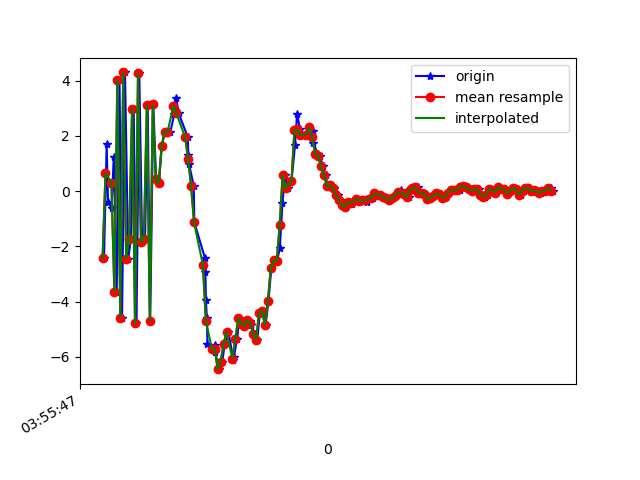

The table this chart was drawn from, first rows:
1618199747170, 895410113113241, -2.4380493, -0.35860872, 6.739485
1618199747188, 895410132344011, 1.702, 0.06906, -6.915
1618199747197, 895410151574781, -0.3809, -0.2283, 7.8
1618199747221, 895410170805551, -0.6221, -0.1105, -8.27
1618199747236, 895410190036321, 1.235, 0.2281, 8.155
1618199747256, 895410209267091, -3.637, -0.5588, -7.515
1618199747275, 895410228497861, 4.033, 0.7314, 5.556
1618199747292, 895410247728631, -4.58, -0.6961, -2.179
1618199747312, 895410266959401, 4.298, 0.8634, -2.691
1618199747334, 895410286190171, -2.444, -0.009841, 6.36
1618199747352, 895410305420941, -1.74, -0.1076, -8.339
1618199747371, 895410324766067, 2.956, 0.9409, 6.445
1618199747390, 895410343996837, -4.777, -0.8127, -3.193
1618199747409, 895410363227607, 4.261, 0.8512, -2.51
1618199747428, 895410382458377, -1.846, 0.01944, 6.293
1618199747448, 895410401689147, -1.742, -0.03729, -8.312
1618199747466, 895410420919917, 3.104, 0.9559, 6.578
1618199747483, 895410440150687, -4.693, -0.5554, -2.577
1618199747504, 895410459381457, 3.143, 0.9264, -2.882
1618199747523, 895410478612227, 0.4246, 0.03158, 8.072
1618199747542, 895410497842997, 0.285, 0.2578, -1.728
1618199747562, 895410517073767, 1.626, 0.2505, 2.309
1618199747582, 895410536304537, 2.148, -0.1602, 2.773
1618199747604, 895410555535307, 2.123, -0.448, 4.074
1618199747619, 895410574766077, 2.133, -0.9023, 5.121
1618199747647, 895410593996847, 2.81, -1.56, 6.136
1618199747658, 895410613227617, 3.38, -2.025, 7.623
1618199747676, 895410632458387, 2.82, -2.073, 8.487
1618199747738, 895410651689157, 1.944, -2.354, 8.677
1618199747741, 895410670919927, 1.309, -2.055, 8
1618199747746, 895410690150697, 0.9898, -2.081, 7.475
1618199747778, 895410709381467, 0.1742, -2.774, 7.165
1618199747782, 895410728612237, -1.136, -3.1, 6.319
1618199747854, 895410747843007, -2.426, -3.002, 4.626
1618199747857, 895410767073777, -2.932, -2.567, 3.507
1618199747860, 895410786304547, -3.94, -2.468, 2.458
1618199747867, 895410805535317, -4.602, -2.456, 1.364
1618199747871, 895410824766087, -5.536, -1.901, 0.01487
1618199747918, 895410843996857, -5.704, -1.413, -1.407
1618199747921, 895410863227627, -5.572, -1.284, -2.08
1618199747924, 895410882458397, -5.842, -0.801, -2.588
1618199747949, 895410901689167, -6.449, -0.3144, -3.077
1618199747971, 895410920919937, -6.18, 0.1631, -4.448
1618199747988, 895410940150707, -5.534, 0.4791, -5.017
1618199748013, 895410959381477, -5.101, 0.4605, -4.525
1618199748047, 895410978612247, -6.124, 0.6888, -4.477
1618199748050, 895410997843017, -6.01, 0.6511, -4.844
1618199748072, 895411017073787, -5.344, 1.203, -5.308
1618199748087, 895411036304557, -4.599, 1.567, -5.367
1618199748104, 895411055535327, -4.808, 1.737, -4.974
1618199748122, 895411074766097, -4.897, 1.755, -4.76
1618199748140, 895411093996867, -4.667, 1.307, -4.749
1618199748161, 895411113227637, -4.706, 0.9357, -4.48
1618199748169, 895411132458407, -4.849, 0.813, -3.972
1618199748189, 895411151689177, -5.175, 0.4641, -3.364
1618199748208, 895411170919947, -5.379, 0.04302, -3.316
1618199748226, 895411190150717, -4.42, -0.3902, -3.136
1618199748245, 895411209381487, -4.337, -0.5162, -2.149
1618199748265, 895411228612257, -4.844, -0.4249, -1.653
1618199748284, 895411247843027, -3.989, -0.06828, -1.657
1618199748304, 895411267073797, -2.777, -0.08965, -1.913
... 99 more rows
